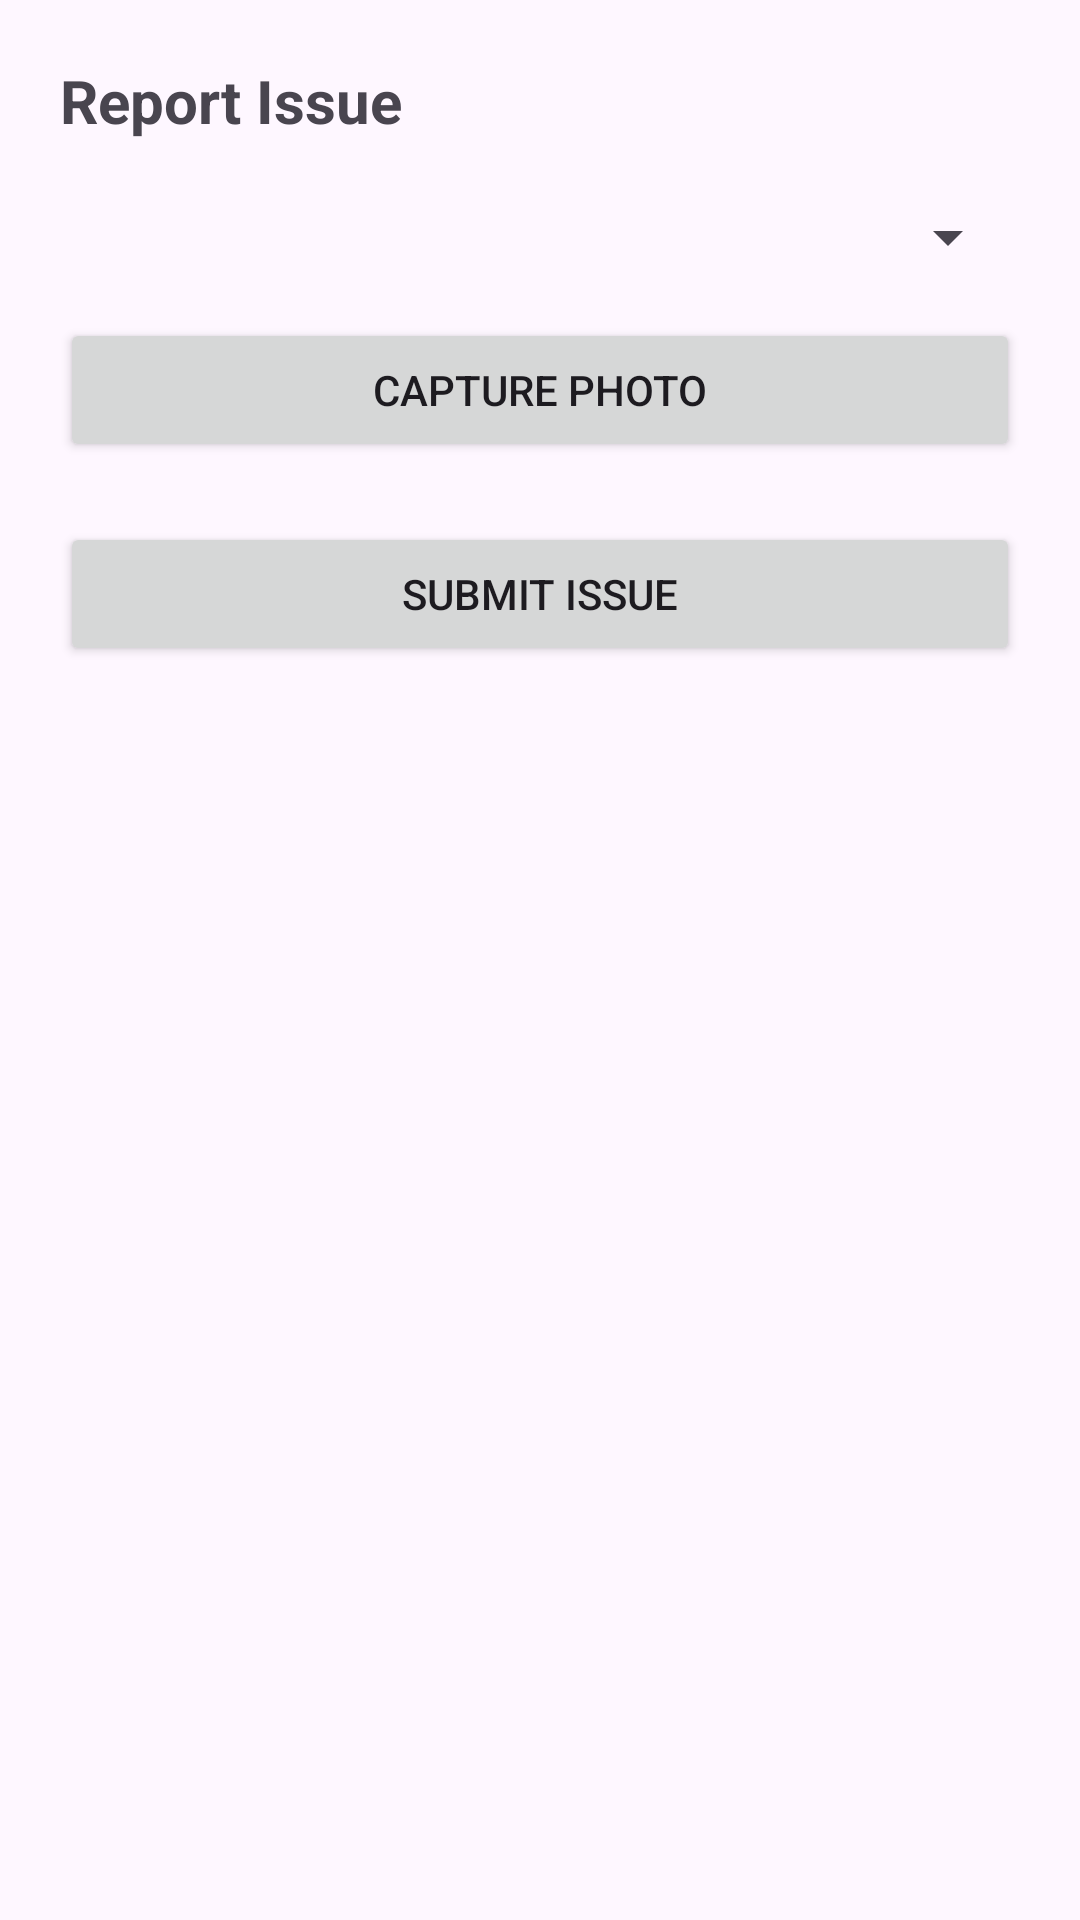

Android layout source for this screen:
<!-- AndroidManifest.xml: application theme Theme.InfraSafe -->
<!-- res/layout/activity_report_issue.xml -->
<?xml version="1.0" encoding="utf-8"?>
<ScrollView xmlns:android="http://schemas.android.com/apk/res/android"
    android:layout_width="match_parent"
    android:layout_height="match_parent">

    <LinearLayout
        android:layout_width="match_parent"
        android:layout_height="wrap_content"
        android:orientation="vertical"
        android:padding="20dp">

        <TextView
            android:layout_width="wrap_content"
            android:layout_height="wrap_content"
            android:text="Report Issue"
            android:textSize="20sp"
            android:textStyle="bold"
            android:layout_marginBottom="20dp"/>

        <Spinner
            android:id="@+id/spinnerIssue"
            android:layout_width="match_parent"
            android:layout_height="wrap_content"/>

        <Button
            android:id="@+id/btnCaptureImage"
            android:layout_width="match_parent"
            android:layout_height="wrap_content"
            android:text="Capture Photo"
            android:layout_marginTop="15dp"/>

        <Button
            android:id="@+id/btnSubmit"
            android:layout_width="match_parent"
            android:layout_height="wrap_content"
            android:text="Submit Issue"
            android:layout_marginTop="20dp"/>

    </LinearLayout>
</ScrollView>
<!-- resources referenced by this layout -->
<resources>
  <style name="Theme.InfraSafe" parent="Base.Theme.InfraSafe" />
  <style name="Base.Theme.InfraSafe" parent="Theme.Material3.DayNight.NoActionBar">
          
          
      </style>
</resources>
